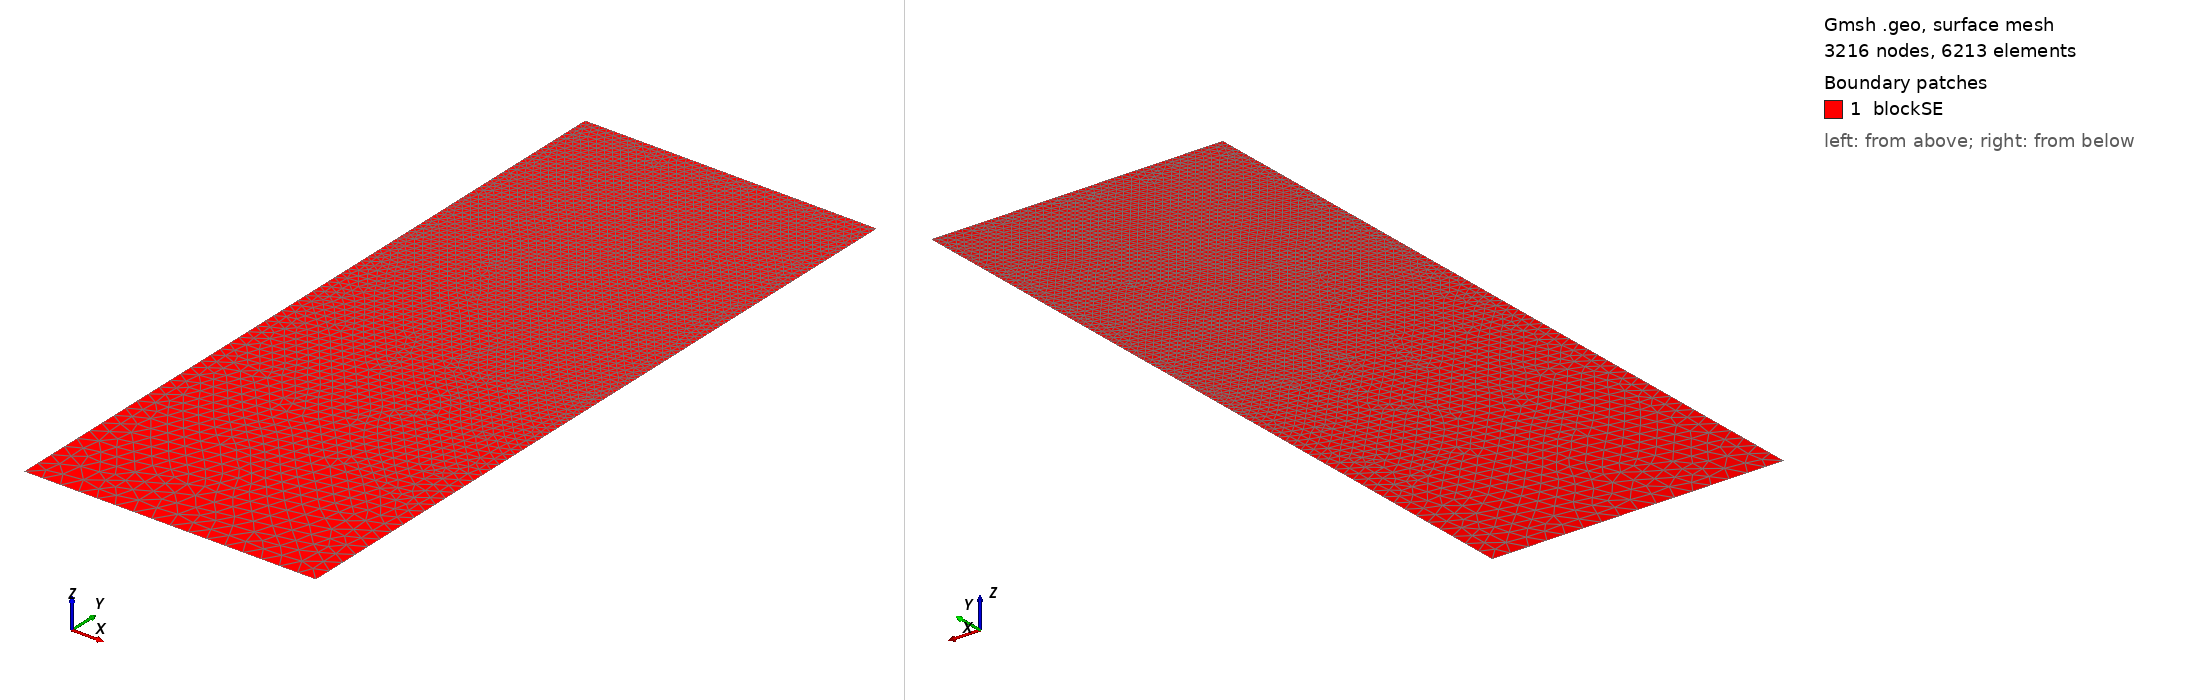

Gmsh geometry script, surface-meshed: 3216 nodes, 6213 surface elements. Boundary patches (legend numbers): 1 blockSE. Left view from above one corner, right view from below the opposite corner. Legend entries are the model's physical surfaces. The drawing asked Gmsh for element sizes between 1% and 20% of the model's largest extent; the script's own settings can give other sizes.

=== t142.geo (drawn) ===
/// Build a 2D model with micro-electrode

//SetFactory("OpenCASCADE");

// Parameters
hSE  = 20.0;  // thickness of the SE, in unit um
wSE  = 8.0;  // width of the SE, in unit um
hLi  = 5.7843;    // initial height of the Li in the pore, in unit um
rp   = 0.05;  // the round radius at corner point, in unit um
mSE  = 0.5;  // mesh characteristic length for SE out boundaries
mAnd = 0.05;  // mesh characteristic length for micro-probe

//**** Create points **/
// Create points for the boundary
Point(1) = {0, 0, 0, mSE};            Point(2) = {wSE, 0, 0, mSE};
Point(3) = {wSE, hSE-hLi, 0, mAnd};   Point(4) = {wSE, hSE-rp, 0, mAnd}; 
Point(5) = {wSE-rp, hSE-rp, 0, mAnd}; Point(6) = {wSE-rp, hSE, 0, mAnd}; 
Point(7) = {0, hSE, 0, mAnd};

//***** Create lines **/
// Creat lines for the boundary
Line(1)   = {1, 2};     Line(2)   = {2, 3};
Line(3)   = {3, 4};     Circle(4) = {4, 5, 6};  
Line(5)   = {6, 7};     Line(6)   = {7, 1};

//*** Create loops from lines **/
Curve Loop(6) = {1, 2, 3, 4, 5, 6};   // Outer boundary

//*** Create blocks from lines **/
Plane Surface(1) = {6}; // creat block SE

//*** Physical names **/
Physical Curve("SE_btm")     = {1};
Physical Curve("SE_right")   = {2};
//Physical Curve("SE_top")     = {3};
Physical Curve("SE_left")    = {6};
Physical Curve("And_btm")    = {3, 4, 5};
Physical Surface("blockSE")  = {1};
